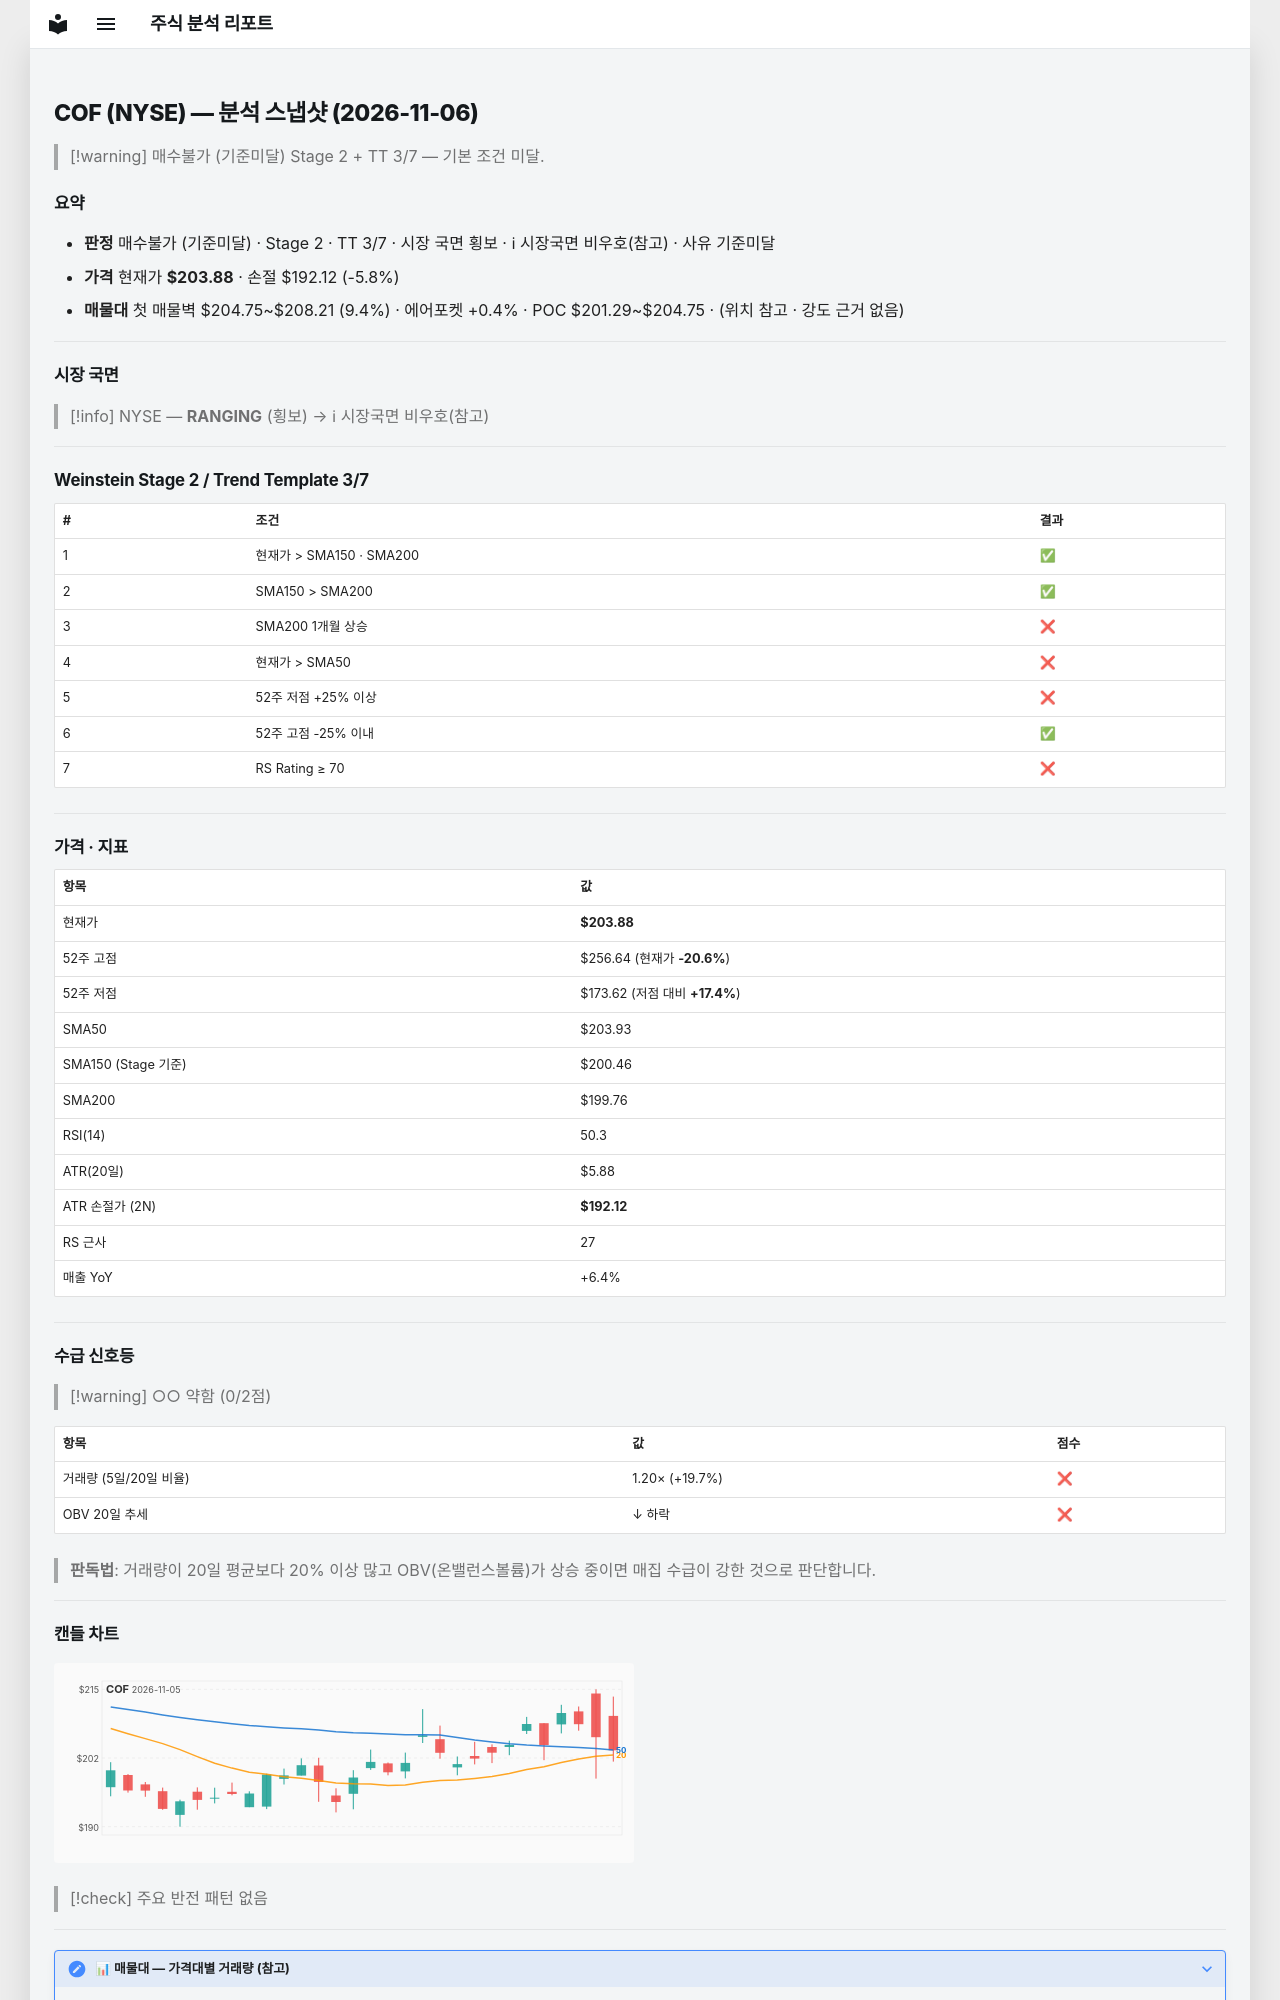

repository: soloandco/stock-reports · page: snapshots/COF-2026-11-06/index.html · generator: mkdocs

---
type: analysis-snapshot
title: COF 분석 스냅샷
ticker: COF
market: NYSE
created: 2026-11-06
updated: 2026-11-06
bar-date: 2026-11-05
verdict: 매수불가
verdict-reason: 기준미달
real-rr: 2.00
sma50-gap-pct: -0.0
weekly-position: 저항대아래
weekly-overhead-price: 227.34
weekly-overhead-pct: 11.5
stage: 2
trend-template-score: 3
tt-max: 7
ma-set: sma-50-150-200
price: 203.8800048828125
stop-price: 192.1235292896266
market-regime: RANGING
supply-demand-score: 0/2
supply-demand-label: 약함
status: tracking
tags:
  - stock-agent
  - watchlist
  - COF
  - analysis
related:
  - "[[analysis-template]]"
---

# COF (NYSE) — 분석 스냅샷 (2026-11-06)

> [!warning] 매수불가 (기준미달)
> Stage 2 + TT 3/7 — 기본 조건 미달.

## 요약

- **판정** 매수불가 (기준미달) · Stage 2 · TT 3/7 · 시장 국면 횡보 · ℹ 시장국면 비우호(참고) · 사유 기준미달
- **가격** 현재가 **$203.88** · 손절 $192.12 (-5.8%)
- **매물대** 첫 매물벽 $204.75~$208.21 (9.4%) · 에어포켓 +0.4% · POC $201.29~$204.75 · (위치 참고 · 강도 근거 없음)

---

## 시장 국면

> [!info] NYSE — **RANGING** (횡보) → ℹ 시장국면 비우호(참고)

---

## Weinstein Stage 2 / Trend Template 3/7

| # | 조건 | 결과 |
|---|------|------|
| 1 | 현재가 > SMA150 · SMA200 | ✅ |
| 2 | SMA150 > SMA200 | ✅ |
| 3 | SMA200 1개월 상승 | ❌ |
| 4 | 현재가 > SMA50 | ❌ |
| 5 | 52주 저점 +25% 이상 | ❌ |
| 6 | 52주 고점 -25% 이내 | ✅ |
| 7 | RS Rating ≥ 70 | ❌ |

---

## 가격 · 지표

| 항목 | 값 |
|------|---|
| 현재가 | **$203.88** |
| 52주 고점 | $256.64 (현재가 **-20.6%**) |
| 52주 저점 | $173.62 (저점 대비 **+17.4%**) |
| SMA50 | $203.93 |
| SMA150 (Stage 기준) | $200.46 |
| SMA200 | $199.76 |
| RSI(14) | 50.3 |
| ATR(20일) | $5.88 |
| ATR 손절가 (2N) | **$192.12** |
| RS 근사 | 27 |
| 매출 YoY | +6.4% |

---
## 수급 신호등

> [!warning] ○○ 약함 (0/2점)

| 항목 | 값 | 점수 |
|------|------|------|
| 거래량 (5일/20일 비율) | 1.20× (+19.7%) | ❌ |
| OBV 20일 추세 | ↓ 하락 | ❌ |

> **판독법**: 거래량이 20일 평균보다 20% 이상 많고 OBV(온밸런스볼륨)가 상승 중이면 매집 수급이 강한 것으로 판단합니다.

---
